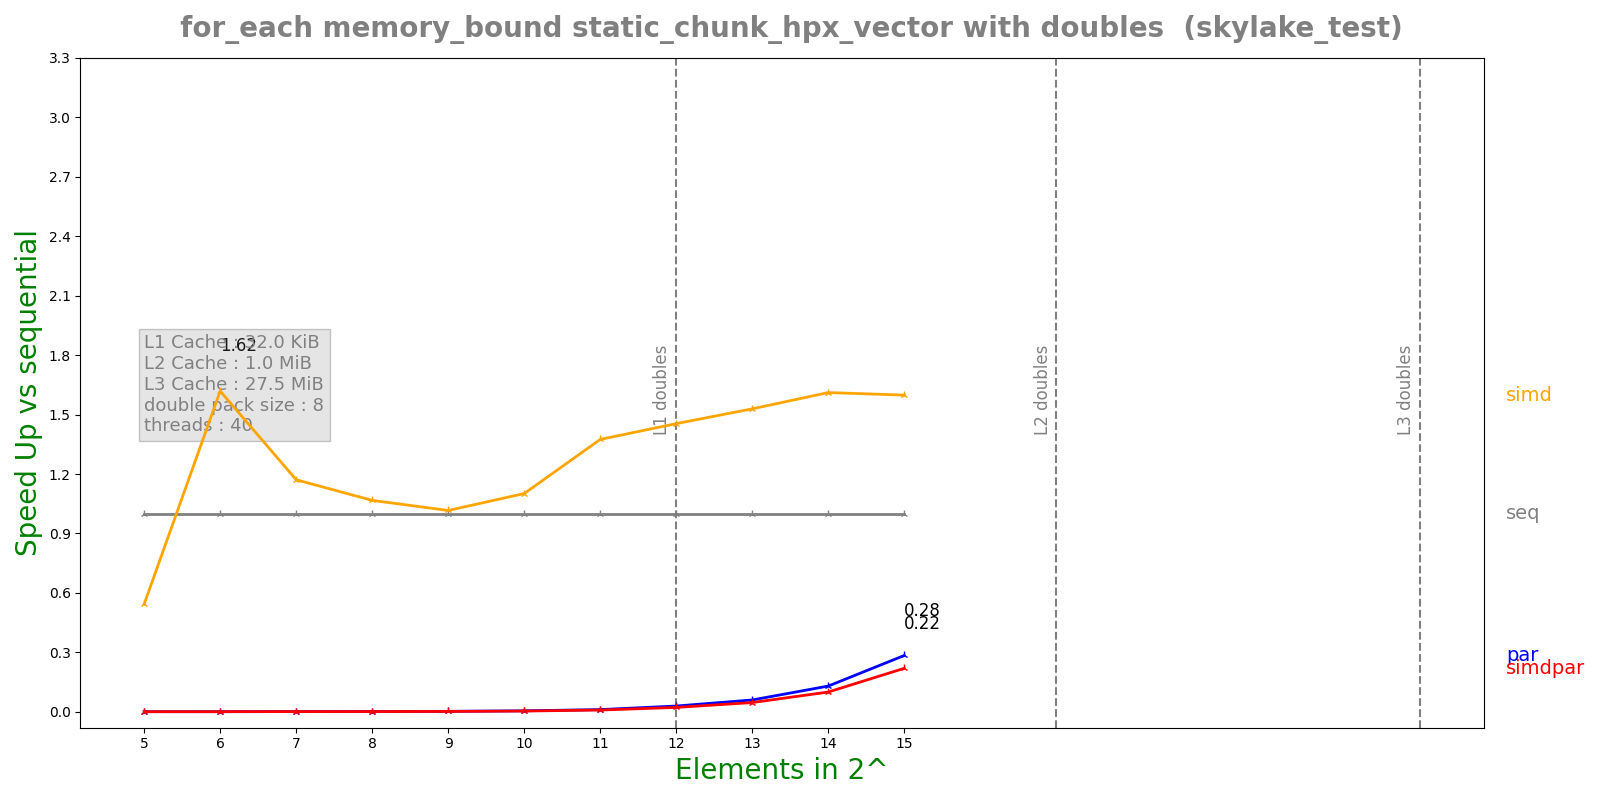

Data behind this chart, as committed beside it:
n, lane, threads, seq, simd, par, simdpar
5, 8, 40, 6.318e-08, 1.1617e-07, 7.20444e-05, 7.15183e-05
6, 8, 40, 1.5179e-07, 9.379e-08, 0.0001626, 0.0001694
7, 8, 40, 1.2385e-07, 1.0576e-07, 8.57151e-05, 8.79111e-05
8, 8, 40, 1.3928e-07, 1.3051e-07, 8.72438e-05, 8.72429e-05
9, 8, 40, 2.3567e-07, 2.3194e-07, 8.50234e-05, 0.0001066
10, 8, 40, 4.3158e-07, 3.9176e-07, 8.14512e-05, 0.0001029
11, 8, 40, 9.235e-07, 6.718e-07, 8.03675e-05, 0.0001001
12, 8, 40, 2.36732e-06, 1.62778e-06, 8.04234e-05, 0.0001053
13, 8, 40, 4.77442e-06, 3.12262e-06, 7.95299e-05, 0.0001016
14, 8, 40, 1.03592e-05, 6.42994e-06, 7.95509e-05, 0.0001035
15, 8, 40, 2.25638e-05, 1.41186e-05, 7.92948e-05, 0.0001027
